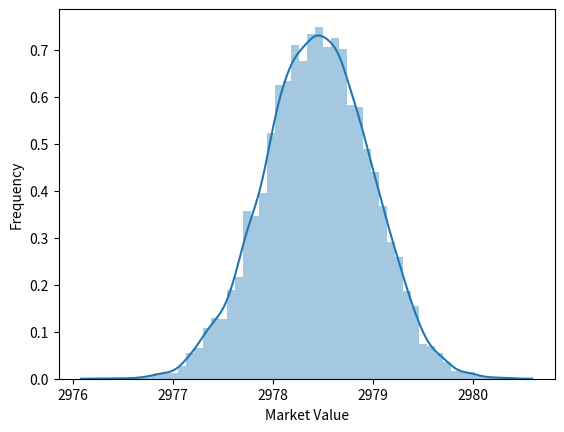

The matplotlib source for this figure:
#! FinQuest - Financial Modelling Using Monte Caro Simulation
import random
import numpy as np
import seaborn as sns
from scipy.stats import norm
from matplotlib import pyplot as plt


d0 = 163            # historical dividend last year
gL_mean = 0.025     # average GDP growth rate
gL_sd = 0.00001     # standard deviation

gM_mean = 0.005       # over next year -ve growth
gM_sd = 0.00001     # standard deviation

gS_mean = 0.025       # over next year 15% grow
gS_sd = 0.00001     # standard deviation

r = 0.08            # historical rate of return
t = 1               # 1 year short-term growth rate
H = t/2

data = [] # List

for i in range(10000):
    gL = norm.ppf(random.uniform(0, 1), loc=gL_mean, scale=gL_sd)
    gM = norm.ppf(random.uniform(0, 1), loc=gM_mean, scale=gM_sd)
    gS = norm.ppf(random.uniform(0, 1), loc=gS_mean, scale=gS_sd)

    d1 = d0*(1+gM)
    v1 = d1/(1+r)
    v2 = ((d1*H*(gS-gL))/(r-gL) + (d1*(1+gL))/(r-gL))/(1+r)
    v = v1 + v2
    data.append(v)


print('Mean Price', np.mean(data))
print('Median Price', np.median(data))
print('STD', np.std(data))
print('Min Price', np.min(data))
print('Max Price', np.max(data))

sns.distplot(data)
plt.ylabel("Frequency")
plt.xlabel("Market Value")
plt.show()

